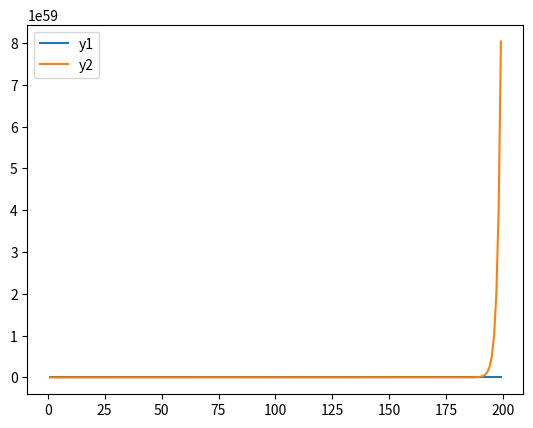

The script that saved this image:
import matplotlib.pyplot as plt
import math

def f(n):
  for i in n:
    yield i**2

def g(n):
  """ this is bigger """
  for i in n:
    yield 2**i

x = range(1,200)

y1 = [ i for i in f(x) ]
y2 = [ i for i in g(x) ]
   
plt.plot(x,y1, label='y1')
plt.plot(x,y2, label='y2')
plt.legend()
plt.show()

